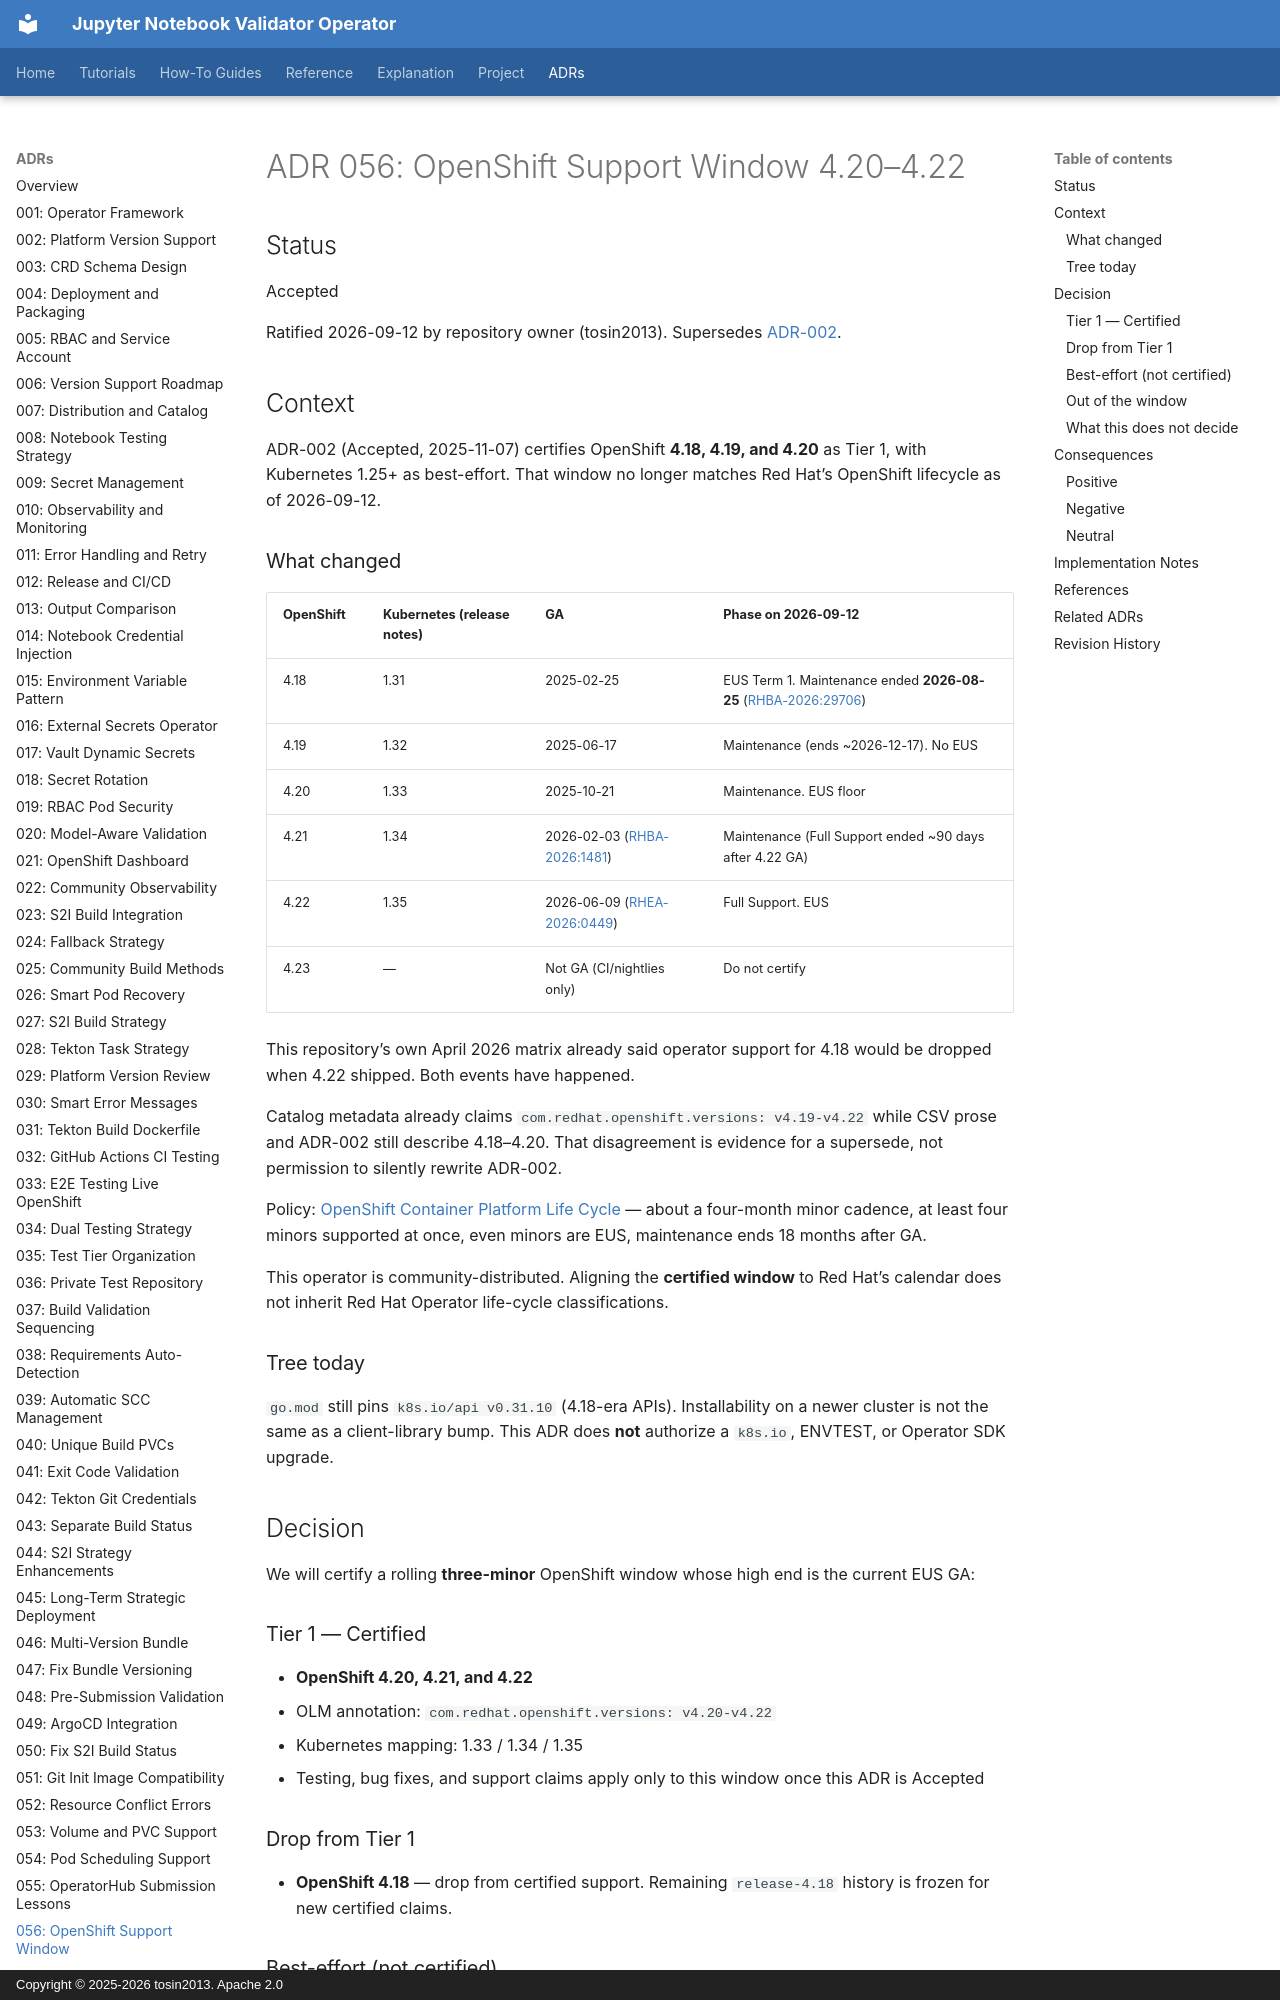

repository: tosin2013/jupyter-notebook-validator-operator · page: adrs/056-openshift-support-window-4.20-4.22/index.html · generator: mkdocs · copyright: Copyright © 2025-2026 tosin2013. Apache 2.0

# ADR 056: OpenShift Support Window 4.20–4.22

## Status
Accepted

Ratified 2026-09-12 by repository owner (tosin2013). Supersedes [ADR-002](002-platform-version-support-strategy.md).

## Context

ADR-002 (Accepted, 2025-11-07) certifies OpenShift **4.18, 4.19, and 4.20** as Tier 1, with Kubernetes 1.25+ as best-effort. That window no longer matches Red Hat’s OpenShift lifecycle as of 2026-09-12.

### What changed

| OpenShift | Kubernetes (release notes) | GA | Phase on 2026-09-12 |
|-----------|----------------------------|----|---------------------|
| 4.18 | 1.31 | 2025-02-25 | EUS Term 1. Maintenance ended **2026-08-25** ([RHBA-2026:29706](https://access.redhat.com/errata/RHBA-2026:29706)) |
| 4.19 | 1.32 | 2025-06-17 | Maintenance (ends ~2026-12-17). No EUS |
| 4.20 | 1.33 | 2025-10-21 | Maintenance. EUS floor |
| 4.21 | 1.34 | 2026-02-03 ([RHBA-2026:1481](https://access.redhat.com/errata/RHBA-2026:1481)) | Maintenance (Full Support ended ~90 days after 4.22 GA) |
| 4.22 | 1.35 | 2026-06-09 ([RHEA-2026:0449](https://access.redhat.com/errata/RHEA-2026:0449)) | Full Support. EUS |
| 4.23 | — | Not GA (CI/nightlies only) | Do not certify |

This repository’s own April 2026 matrix already said operator support for 4.18 would be dropped when 4.22 shipped. Both events have happened.

Catalog metadata already claims `com.redhat.openshift.versions: v4.19-v4.22` while CSV prose and ADR-002 still describe 4.18–4.20. That disagreement is evidence for a supersede, not permission to silently rewrite ADR-002.

Policy: [OpenShift Container Platform Life Cycle](https://access.redhat.com/support/policy/updates/openshift) — about a four-month minor cadence, at least four minors supported at once, even minors are EUS, maintenance ends 18 months after GA.

This operator is community-distributed. Aligning the **certified window** to Red Hat’s calendar does not inherit Red Hat Operator life-cycle classifications.

### Tree today

`go.mod` still pins `k8s.io/api v0.31.10` (4.18-era APIs). Installability on a newer cluster is not the same as a client-library bump. This ADR does **not** authorize a `k8s.io`, ENVTEST, or Operator SDK upgrade.

## Decision

We will certify a rolling **three-minor** OpenShift window whose high end is the current EUS GA:

### Tier 1 — Certified

- **OpenShift 4.20, 4.21, and 4.22**
- OLM annotation: `com.redhat.openshift.versions: v4.20-v4.22`
- Kubernetes mapping: 1.33 / 1.34 / 1.35
- Testing, bug fixes, and support claims apply only to this window once this ADR is Accepted

### Drop from Tier 1

- **OpenShift 4.18** — drop from certified support. Remaining `release-4.18` history is frozen for new certified claims.
